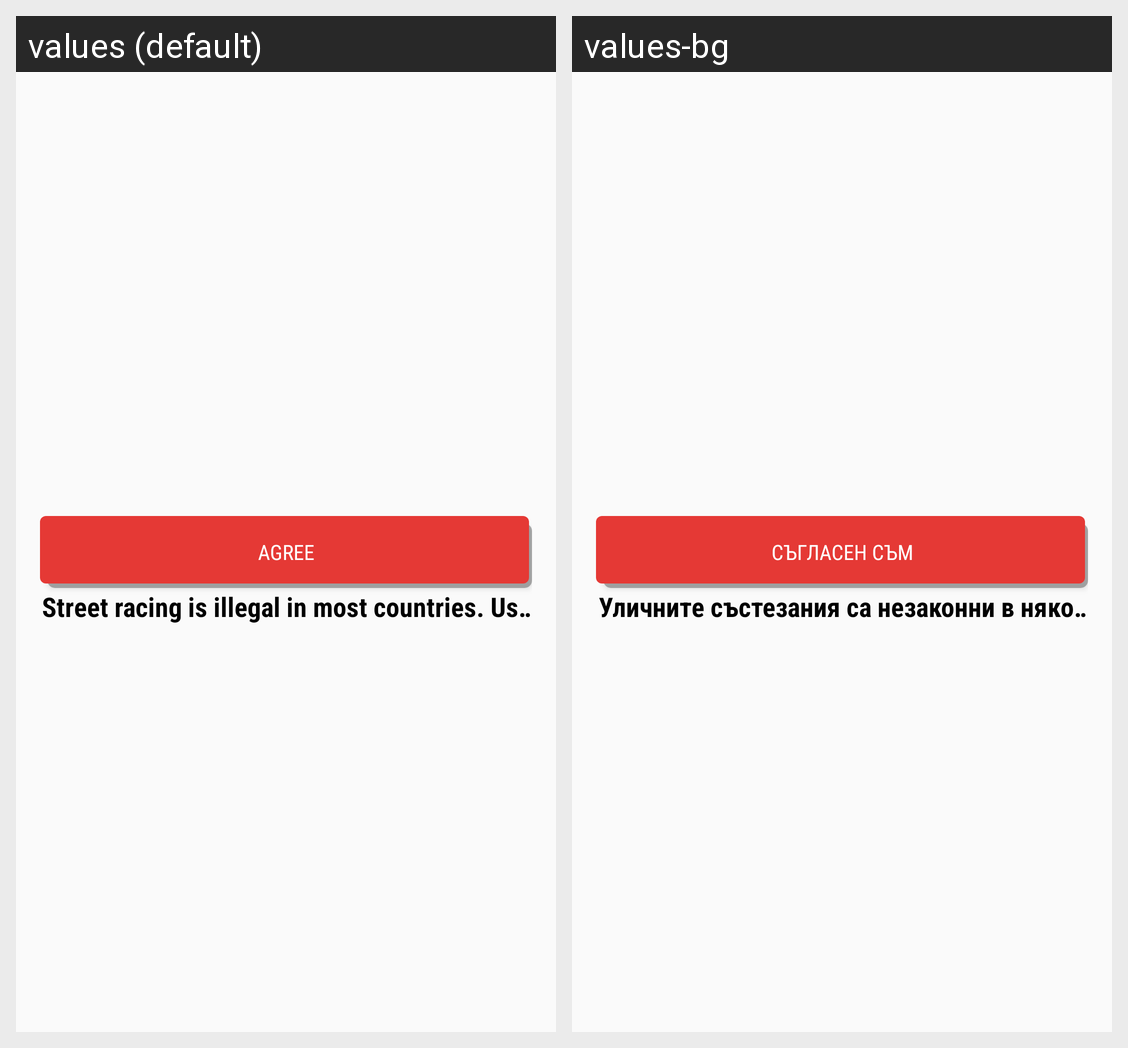

Locale-by-locale string values for the Android screen shown in this grid:
Android screen res/layout/activity_main.xml rendered under 2 locales, left to right: values (default), values-bg. Device: Nexus 5 (rendered at 1080×1920; each locale shown at half size, 540×960, under a caption strip naming it); theme AppThemeNoBar.
Strings drawn on this screen, with the default value and each locale's value (text and hints the layout hard-codes, and strings that could not be matched under every locale, appear in the picture but are not listed):

agree
  values: AGREE
  values-bg: СЪГЛАСЕН СЪМ

legal_note
  values: Street racing is illegal in most countries. Use this app only for legal activities
  values-bg: Уличните състезания са незаконни в някои страни. Използвайте приложението само за законни дейности
